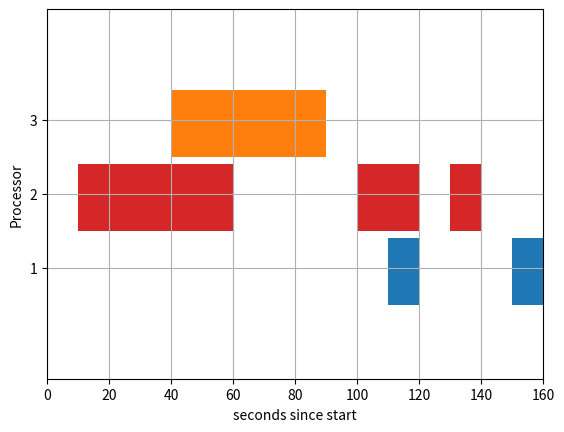

Python code for this plot:

# Importing the matplotlib.pyplot
import matplotlib.pyplot as plt
 
# Declaring a figure "gnt"
fig, gnt = plt.subplots()
 
# Setting Y-axis limits
gnt.set_ylim(0, 50)
 
# Setting X-axis limits
gnt.set_xlim(0, 160)
 
# Setting labels for x-axis and y-axis
gnt.set_xlabel('seconds since start')
gnt.set_ylabel('Processor')
 
# Setting ticks on y-axis
gnt.set_yticks([15, 25, 35])
# Labelling tickes of y-axis
gnt.set_yticklabels(['1', '2', '3'])
 
# Setting graph attribute
gnt.grid(True)
 
# Declaring a bar in schedule
gnt.broken_barh([(40, 50)], (30, 9), facecolors =('tab:orange'))
 
# Declaring multiple bars in at same level and same width
gnt.broken_barh([(110, 10), (150, 10)], (10, 9),
                         facecolors ='tab:blue')
 
gnt.broken_barh([(10, 50), (100, 20), (130, 10)], (20, 9),
                                  facecolors =('tab:red'))
 
plt.savefig("gantt1.png")
plt.show()